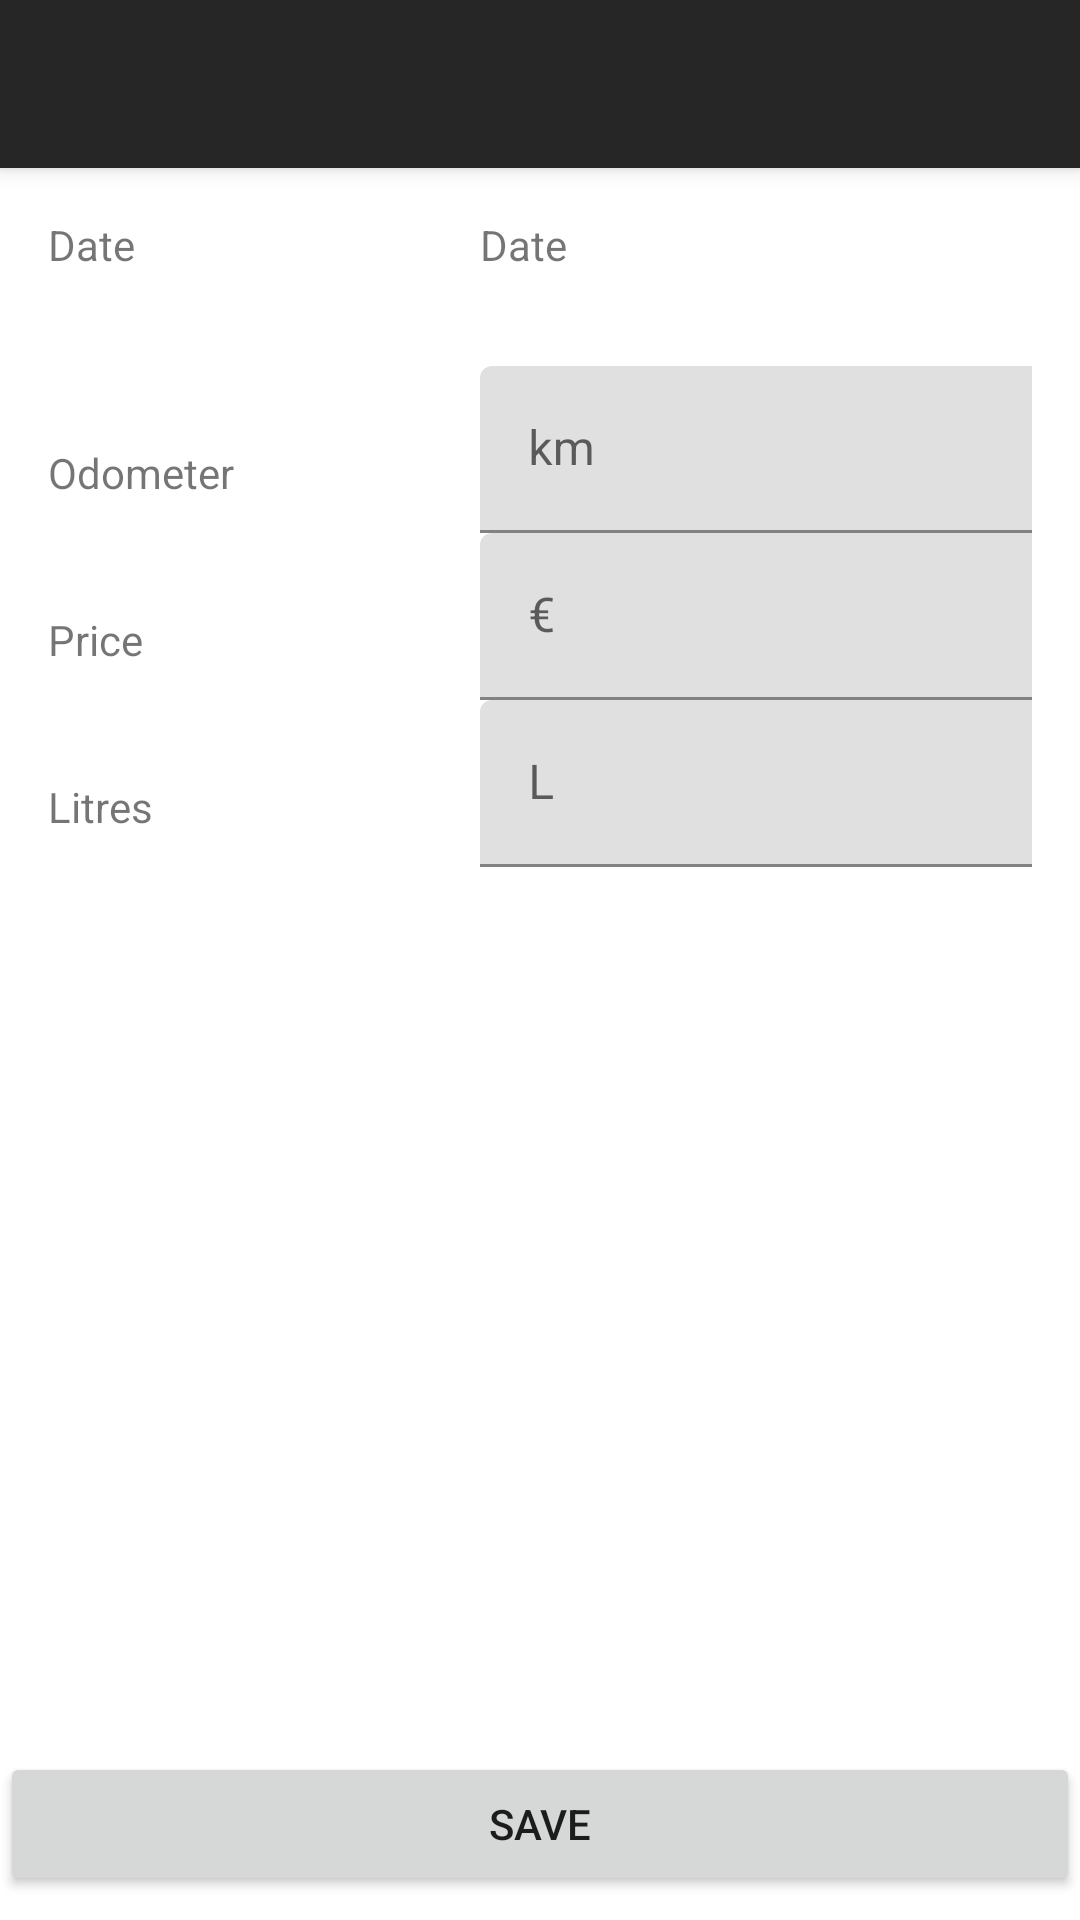

Here is an Android app screen rendered from its layout file. Give the layout XML and the strings, colors and styles it references.
<!-- AndroidManifest.xml: application theme AppTheme -->
<!-- res/layout/activity_new_event_form.xml -->
<?xml version="1.0" encoding="utf-8"?>
<androidx.coordinatorlayout.widget.CoordinatorLayout xmlns:android="http://schemas.android.com/apk/res/android"
    xmlns:app="http://schemas.android.com/apk/res-auto"
    xmlns:tools="http://schemas.android.com/tools"
    android:layout_width="match_parent"
    android:layout_height="match_parent"
    tools:context=".MainActivity">

    <com.google.android.material.appbar.AppBarLayout
        android:layout_width="match_parent"
        android:layout_height="wrap_content"
        android:theme="@style/AppTheme.AppBarOverlay">

        <androidx.appcompat.widget.Toolbar
            android:id="@+id/toolbar"
            android:layout_width="match_parent"
            android:layout_height="?attr/actionBarSize"
            android:background="?attr/colorPrimary"
            app:popupTheme="@style/AppTheme.PopupOverlay" />

    </com.google.android.material.appbar.AppBarLayout>

    <include layout="@layout/content_new_event_form" />

</androidx.coordinatorlayout.widget.CoordinatorLayout>
<!-- res/layout/content_new_event_form.xml (included above) -->
<?xml version="1.0" encoding="utf-8"?>
<androidx.constraintlayout.widget.ConstraintLayout xmlns:android="http://schemas.android.com/apk/res/android"
    xmlns:app="http://schemas.android.com/apk/res-auto"
    xmlns:tools="http://schemas.android.com/tools"
    android:layout_width="match_parent"
    android:layout_height="match_parent"
    app:layout_behavior="@string/appbar_scrolling_view_behavior"
    tools:context=".NewEventForm"
    tools:showIn="@layout/activity_new_event_form">



    <TableLayout
        android:layout_width="0dp"
        android:layout_height="wrap_content"
        android:layout_marginStart="16dp"
        android:layout_marginTop="16dp"
        android:layout_marginEnd="16dp"
        app:layout_constraintEnd_toEndOf="parent"
        app:layout_constraintStart_toStartOf="parent"
        app:layout_constraintTop_toTopOf="parent">

        <TableRow
            android:id="@+id/dateRow"
            android:layout_width="match_parent"
            android:layout_height="match_parent">

            <TextView
                android:id="@+id/dateLabel"
                android:layout_width="144dp"
                android:layout_height="wrap_content"
                android:text="Date" />

            <TextView
                android:id="@+id/dateInput"
                android:layout_width="match_parent"
                android:layout_height="50dp"
                android:text="Date" />

        </TableRow>

        <TableRow
            android:id="@+id/odometerRow"
            android:layout_width="match_parent"
            android:layout_height="match_parent">

            <TextView
                android:id="@+id/odometerLabel"
                android:layout_width="wrap_content"
                android:layout_height="wrap_content"
                android:text="Odometer" />

            <com.google.android.material.textfield.TextInputLayout
                android:layout_width="match_parent"
                android:layout_height="wrap_content">

                <com.google.android.material.textfield.TextInputEditText
                    android:id="@+id/odometerInput"
                    android:layout_width="match_parent"
                    android:layout_height="wrap_content"
                    android:hint="km"
                    android:inputType="number|numberDecimal" />
            </com.google.android.material.textfield.TextInputLayout>
        </TableRow>

        <TableRow
            android:id="@+id/priceRow"
            android:layout_width="match_parent"
            android:layout_height="match_parent">

            <TextView
                android:id="@+id/priceLabel"
                android:layout_width="wrap_content"
                android:layout_height="wrap_content"
                android:text="Price" />

            <com.google.android.material.textfield.TextInputLayout
                android:layout_width="match_parent"
                android:layout_height="wrap_content">

                <com.google.android.material.textfield.TextInputEditText
                    android:id="@+id/priceInput"
                    android:layout_width="match_parent"
                    android:layout_height="wrap_content"
                    android:hint="€"
                    android:inputType="number|numberDecimal" />
            </com.google.android.material.textfield.TextInputLayout>
        </TableRow>

        <TableRow
            android:id="@+id/amountRow"
            android:layout_width="match_parent"
            android:layout_height="match_parent">

            <TextView
                android:id="@+id/amountLabel"
                android:layout_width="144dp"
                android:layout_height="wrap_content"
                android:text="Litres" />

            <com.google.android.material.textfield.TextInputLayout
                android:layout_width="match_parent"
                android:layout_height="wrap_content">

                <com.google.android.material.textfield.TextInputEditText
                    android:id="@+id/amountInput"
                    android:layout_width="254dp"
                    android:layout_height="wrap_content"
                    android:hint="L"
                    android:inputType="number|numberDecimal" />
            </com.google.android.material.textfield.TextInputLayout>

        </TableRow>

    </TableLayout>

    <Button
        android:id="@+id/saveButton"
        android:layout_width="match_parent"
        android:layout_height="wrap_content"
        android:layout_marginBottom="8dp"
        android:text="Save"
        app:layout_constraintBottom_toBottomOf="parent" />

</androidx.constraintlayout.widget.ConstraintLayout>
<!-- resources referenced by this layout -->
<resources>
  <style name="AppTheme.AppBarOverlay" parent="ThemeOverlay.AppCompat.Dark.ActionBar" />
  <style name="AppTheme.PopupOverlay" parent="ThemeOverlay.AppCompat.Light" />
  <style name="AppTheme" parent="Theme.MaterialComponents.Light.DarkActionBar">
          
          <item name="colorPrimary">@color/colorPrimary</item>
          <item name="colorPrimaryDark">@color/colorPrimaryDark</item>
          <item name="colorAccent">@color/colorAccent</item>
          <item name="materialCalendarStyle">@style/Widget.MaterialComponents.MaterialCalendar</item>
          <item name="materialCalendarFullscreenTheme">@style/ThemeOverlay.MaterialComponents.MaterialCalendar.Fullscreen</item>
          <item name="materialCalendarTheme">@style/ThemeOverlay.MaterialComponents.MaterialCalendar</item>
      </style>
  <color name="colorPrimary">#262626</color>
  <color name="colorPrimaryDark">#262626</color>
  <color name="colorAccent">#D81B60</color>
</resources>
